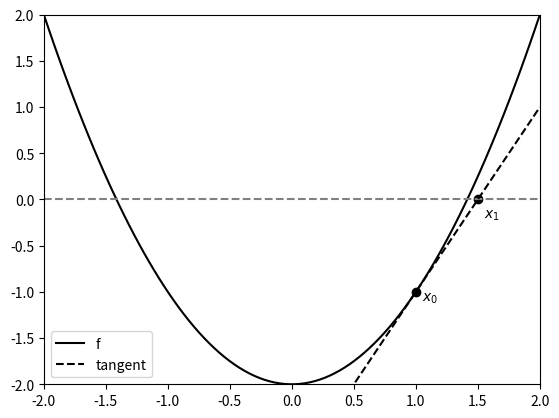
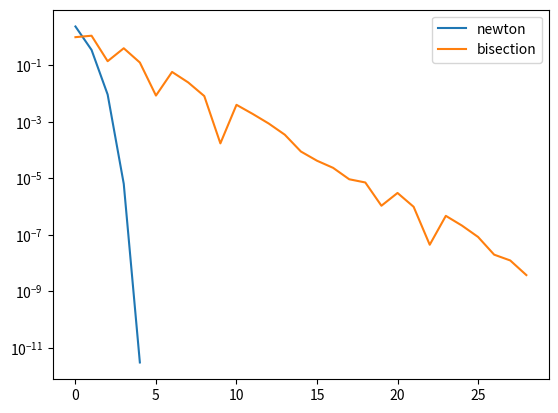

The matplotlib source for these figures, in order:
%matplotlib inline

from functools import wraps

import numpy as np
import matplotlib.pyplot as plt

def newton_root(f, fp, x=1, tol=1e-4):
    """
    numerically approximate a root of f using Newton's method
    
    inputs:
        f - function
        fp - derivative of function f
        x - starting point (default 1)
        tol - tolerance for terminating the algorithm (default 1e-4)
    
    returns:
        x - the root
        iters = a list of all x visited
        fs - f(x) for each iteration
    """
    fx = f(x)
    iters = []
    fs = []
    while (abs(fx) > tol):
        x = x - fx / fp(x)
        fx = f(x)
        iters.append(x)
        fs.append(fx)
        
    return x, iters, fs

f = lambda x : x**2 - 2
fp = lambda x : 2*x

xmin, xmax = -2, 2
xs = np.linspace(xmin, xmax, 100)
x0 = 1
plt.plot(xs, f(xs), 'k-', label='f') # plot the function
plt.hlines(0, xmin, xmax, colors='gray', linestyles='dashed') # dashed line for y = 0
plt.scatter(x0, f(x0), c='k')
plt.text(x0 + 0.05, f(x0) - 0.1, r'$x_0$') # x0 label
x1 = x0 - f(x0)/fp(x0)
plt.plot(xs, fp(x0)*(xs - x1), 'k--', label='tangent')
plt.scatter(x1, 0, c='k')
plt.text(x1 + 0.05, -0.2, r'$x_1$') # x1 label
plt.xlim(xmin, xmax)
plt.ylim(xmin, xmax)
plt.legend()
plt.show()

f = lambda x : x**2 - 2
fp = lambda x : 2*x

x , ix, iy = newton_root(f, fp)
print(x)
print(f'Error is {x - np.sqrt(2)}')


x, ix, iy = newton_root(f, fp, x=-1)
print(x)

## Your code here
def bisection_root_recursive(f, lb=-1, ub=1, tol=1e-4):
    """
    search for a root of f between lower bound and upper bound
    
    inputs:
        f - function
        lb - lower bound of interval containing root
        ub - upper bound of interval containing root
        tol - tolerance for deciding if we've found root i.e. |f(x)| < tol
        
    assume f(lb) < 0 < f(ub)
    
    returns:
        x - root satisfying |f(x)| < tol
    """
    pass

def bisection_root_recursive(f, lb=-1.0, ub=1.0, tol=1e-4):
    """
    search for a root of f between lower bound and upper bound
    
    inputs:
        f - function
        lb - lower bound of interval containing root
        ub - upper bound of interval containing root
        tol - tolerance for deciding if we've found root i.e. |f(x)| < tol
        
    assume f(lb) < 0 < f(ub)
    
    returns:
        x - root satisfying |f(x)| < tol
    """
    x = (lb + ub) / 2
    fx = f(x)
    if abs(fx) < tol:
        return x
    elif fx < 0:
        return bisection_root_recursive(f, lb=x, ub=ub, tol=tol)
    else:# fx > 0
        return bisection_root_recursive(f, lb=lb, ub=x, tol=tol)
    
bisection_root_recursive(lambda x: x-1, 0, 5)

def bisection_root(f, lb=-1, ub=1, tol=1e-4):
    """
    numerically approximate a root of f using bisection method
    
    assume signs of f(inf), f(-inf) are different
    
    inputs:
        f - function
        lb - lower bound of interval containing root
        ub - upper bound of interval containing root
        tol - tolerance for terminating the algorithm (default 1e-4)
    
    returns
        x - the root
        iters = a list of all x visited
        fs - f(x) for each iteration
    """
    # first increase range until signs of f(lb), f(ub) are different
    while f(lb) * f(ub) > 0:
        lb *= 2
        ub *= 2
        
        
    iters = []
    fs = []
    
    # see if we found a root with one of our bounds
    if abs(f(lb)) < tol:
        return lb, iters, fs
    if abs(f(ub)) < tol:
        return ub, iters, fs
        
    # make lb correspond to negative sign
    if f(lb) > 0:
        # swap upper and lower
        lb, ub = ub, lb
        
    while True:
        x = (ub + lb)/2.0 # mean
        iters.append(x)
        
        fx = f(x)
        fs.append(fx)
        if abs(fx) < tol:
            # found a root
            return x, iters, fs
        elif fx > 0:
            # f(x) > 0
            ub = x
        else:
            # f(x) < 0
            lb = x

f = lambda x : (x - 2)*(x + 3)*(x + 5)
x, ix, iy = bisection_root(f, lb = -10, ub = 10)
x

f = lambda x : x**3 + 2*x**2 + 5*x + 1
fp = lambda x : 3*x**2 + 4*x + 5

tol = 1e-8

x_newton, iter_newton, f_newton = newton_root(f, fp, tol=tol)
x_bisect, iter_bisect, f_bisect = bisection_root(f, tol=tol)

print(f"Newton's method: {x_newton}")
print(f"Bisection method: {x_bisect}")
print(f"Diff: {np.abs(x_newton - x_bisect)}")

print(len(iter_newton))
print(len(iter_bisect))

plt.semilogy(np.abs(f_newton), label="newton")
plt.semilogy(np.abs(f_bisect), label="bisection")
plt.legend()
plt.show()

def estimate_q(eps):
    """
    estimate rate of convergence q from sequence esp
    """
    x = np.arange(len(eps) -1)
    y = np.log(np.abs(np.diff(np.log(eps))))
    line = np.polyfit(x, y, 1) # fit degree 1 polynomial
    q = np.exp(line[0]) # find q
    return q

print(estimate_q(np.abs(f_newton)))
print(estimate_q(np.abs(f_bisect)))

def delta(f, h=1e-8):
    
    def wrapper(x):
        return (f(x + h) - f(x - h))/(2*h)
    
    return wrapper

f = lambda x : (x - np.sqrt(2))*np.exp(-x**2)
fp = delta(f)

x_newton, iter_newton, f_newton = newton_root(f, fp, tol=1e-6)
x_newton

len(iter_newton)

from functools import wraps

def add_numerical_derivative(f, default_h=1e-8):
    
    @wraps(f)
    def wrapper(x, h=default_h):
        ret = f(x)
        deriv = (f(x + h) - f(x - h)) / (2*h)
        return ret, deriv
    
    return wrapper
        
@add_numerical_derivative
def f(x):
    return (x - np.sqrt(2))*np.exp(-x**2)

f(0.5) # returns value, numerical derivative

f(0.5, h=1e-7)

f = lambda x : (x - np.sqrt(2))*np.exp(-x**2)

for h in np.logspace(-1,-14, 10):
    print(f"h={h}")
    fp = delta(f, h=h)
    x_newton, iter_newton, f_newton = newton_root(f, fp, tol=1e-14)
    print(f"num_iter={len(iter_newton)}")
